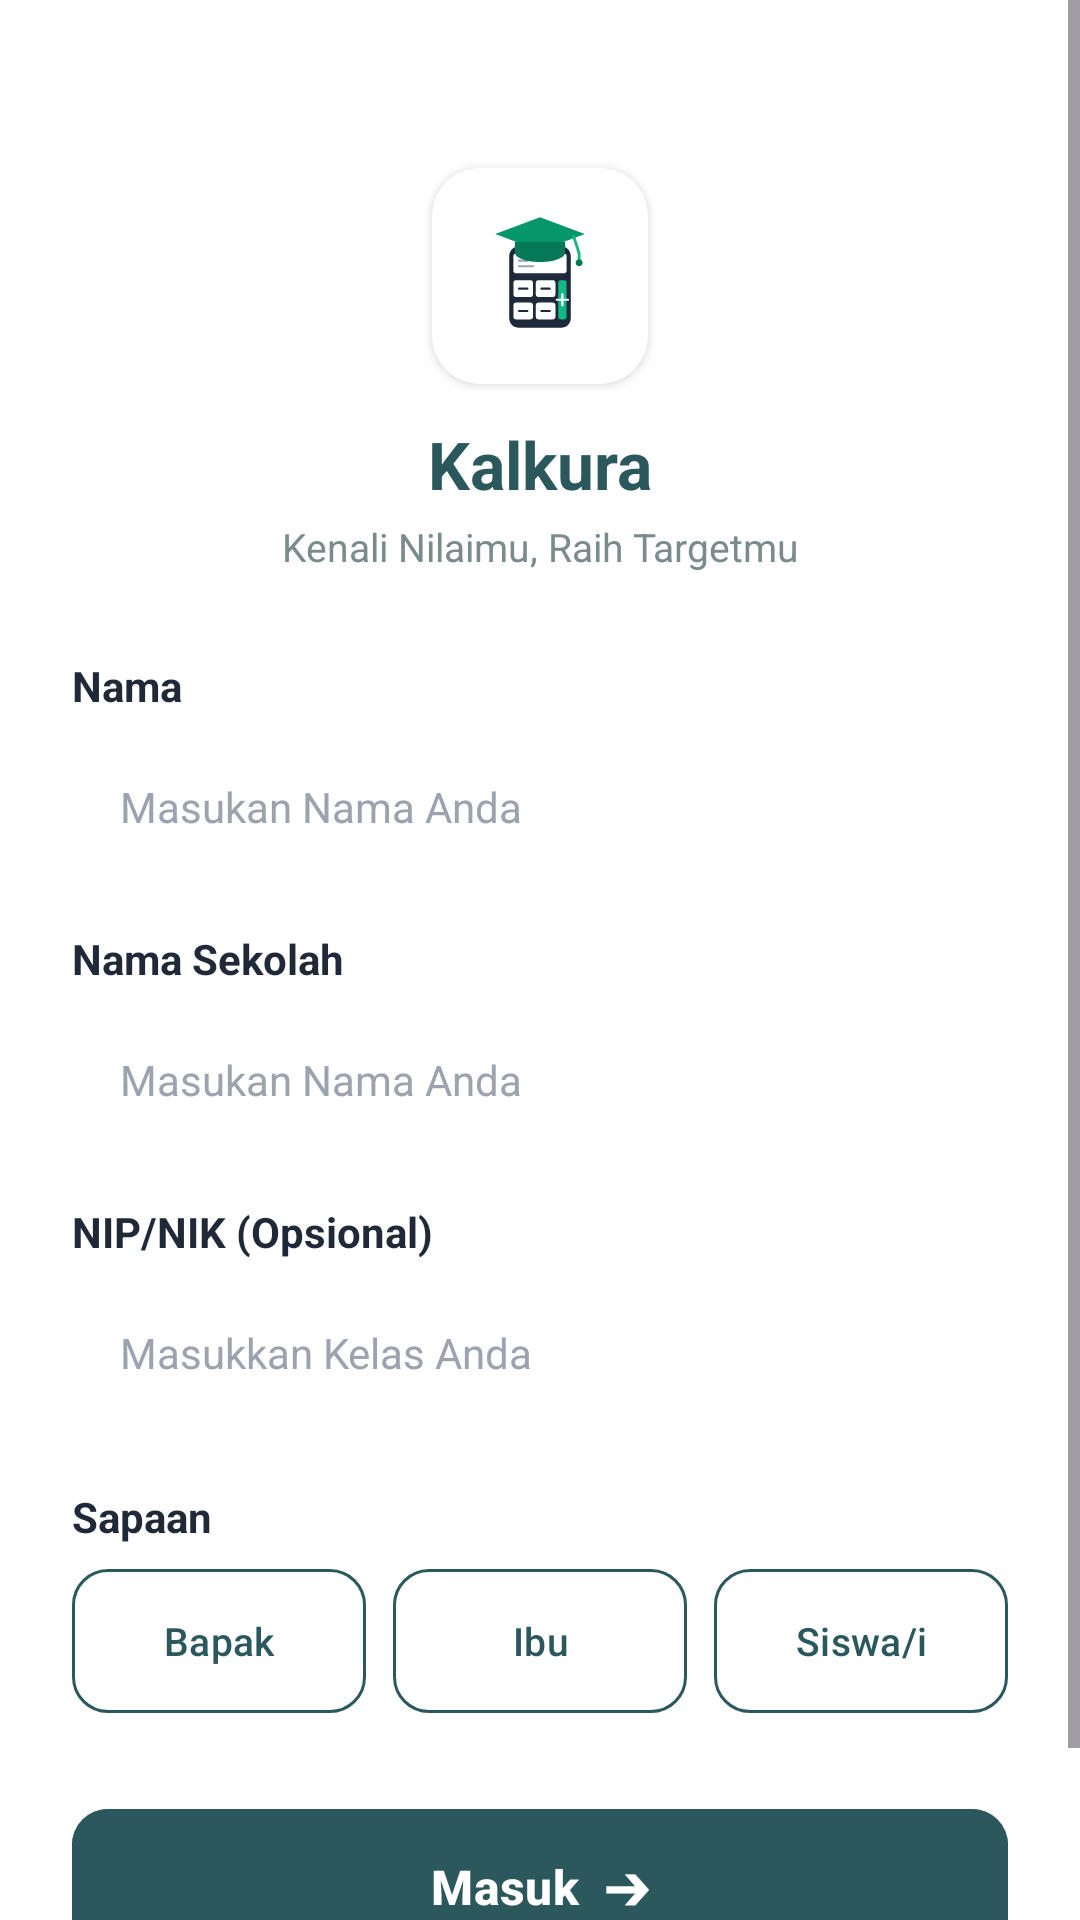

Here is an Android app screen rendered from its layout file. Give the layout XML and the strings, colors and styles it references.
<!-- AndroidManifest.xml: application theme Theme.Kalkura -->
<!-- res/layout/activity_login.xml -->
<?xml version="1.0" encoding="utf-8"?>
<ScrollView xmlns:android="http://schemas.android.com/apk/res/android"
    xmlns:app="http://schemas.android.com/apk/res-auto"
    android:layout_width="match_parent"
    android:layout_height="match_parent"
    android:background="#FFFFFF"
    android:fillViewport="true">

    <androidx.constraintlayout.widget.ConstraintLayout
        android:layout_width="match_parent"
        android:layout_height="wrap_content"
        android:padding="24dp">

        
        <androidx.cardview.widget.CardView
            android:id="@+id/cardLogo"
            android:layout_width="72dp"
            android:layout_height="72dp"
            android:layout_marginTop="32dp"
            app:cardBackgroundColor="#FFFFFF"
            app:cardCornerRadius="16dp"
            app:cardElevation="2dp"
            app:layout_constraintEnd_toEndOf="parent"
            app:layout_constraintStart_toStartOf="parent"
            app:layout_constraintTop_toTopOf="parent">

            <ImageView
                android:id="@+id/ivLogo"
                android:layout_width="match_parent"
                android:layout_height="match_parent"
                android:contentDescription="Logo Kalkura"
                android:padding="8dp"
                android:src="@drawable/ic_logo_kalkura" />
        </androidx.cardview.widget.CardView>

        <TextView
            android:id="@+id/tvTitle"
            android:layout_width="wrap_content"
            android:layout_height="wrap_content"
            android:layout_marginTop="12dp"
            android:text="Kalkura"
            android:textColor="#2B585C"
            android:textSize="22sp"
            android:textStyle="bold"
            app:layout_constraintEnd_toEndOf="parent"
            app:layout_constraintStart_toStartOf="parent"
            app:layout_constraintTop_toBottomOf="@id/cardLogo" />

        <TextView
            android:id="@+id/tvSubtitle"
            android:layout_width="wrap_content"
            android:layout_height="wrap_content"
            android:layout_marginTop="4dp"
            android:text="Kenali Nilaimu, Raih Targetmu"
            android:textColor="#7A8B8D"
            android:textSize="13sp"
            app:layout_constraintEnd_toEndOf="parent"
            app:layout_constraintStart_toStartOf="parent"
            app:layout_constraintTop_toBottomOf="@id/tvTitle" />

        
        <TextView
            android:id="@+id/lblNama"
            android:layout_width="wrap_content"
            android:layout_height="wrap_content"
            android:layout_marginTop="28dp"
            android:text="Nama"
            android:textColor="#1F2937"
            android:textSize="14sp"
            android:textStyle="bold"
            app:layout_constraintStart_toStartOf="parent"
            app:layout_constraintTop_toBottomOf="@id/tvSubtitle" />

        <EditText
            android:id="@+id/etNama"
            android:layout_width="match_parent"
            android:layout_height="50dp"
            android:layout_marginTop="6dp"
            android:background="@drawable/bg_input_field"
            android:hint="Masukan Nama Anda"
            android:inputType="textPersonName"
            android:paddingHorizontal="16dp"
            android:textColor="#1F2937"
            android:textColorHint="#9CA3AF"
            android:textSize="14sp"
            app:layout_constraintTop_toBottomOf="@id/lblNama" />

        <TextView
            android:id="@+id/lblSekolah"
            android:layout_width="wrap_content"
            android:layout_height="wrap_content"
            android:layout_marginTop="16dp"
            android:text="Nama Sekolah"
            android:textColor="#1F2937"
            android:textSize="14sp"
            android:textStyle="bold"
            app:layout_constraintStart_toStartOf="parent"
            app:layout_constraintTop_toBottomOf="@id/etNama" />

        <EditText
            android:id="@+id/etSekolah"
            android:layout_width="match_parent"
            android:layout_height="50dp"
            android:layout_marginTop="6dp"
            android:background="@drawable/bg_input_field"
            android:hint="Masukan Nama Anda"
            android:inputType="text"
            android:paddingHorizontal="16dp"
            android:textColor="#1F2937"
            android:textColorHint="#9CA3AF"
            android:textSize="14sp"
            app:layout_constraintTop_toBottomOf="@id/lblSekolah" />

        <TextView
            android:id="@+id/lblNip"
            android:layout_width="wrap_content"
            android:layout_height="wrap_content"
            android:layout_marginTop="16dp"
            android:text="NIP/NIK (Opsional)"
            android:textColor="#1F2937"
            android:textSize="14sp"
            android:textStyle="bold"
            app:layout_constraintStart_toStartOf="parent"
            app:layout_constraintTop_toBottomOf="@id/etSekolah" />

        <EditText
            android:id="@+id/etNip"
            android:layout_width="match_parent"
            android:layout_height="50dp"
            android:layout_marginTop="6dp"
            android:background="@drawable/bg_input_field"
            android:hint="Masukkan Kelas Anda"
            android:inputType="text"
            android:paddingHorizontal="16dp"
            android:textColor="#1F2937"
            android:textColorHint="#9CA3AF"
            android:textSize="14sp"
            app:layout_constraintTop_toBottomOf="@id/lblNip" />

        <TextView
            android:id="@+id/lblSapaan"
            android:layout_width="wrap_content"
            android:layout_height="wrap_content"
            android:layout_marginTop="20dp"
            android:text="Sapaan"
            android:textColor="#1F2937"
            android:textSize="14sp"
            android:textStyle="bold"
            app:layout_constraintStart_toStartOf="parent"
            app:layout_constraintTop_toBottomOf="@id/etNip" />

        
        <LinearLayout
            android:id="@+id/layoutSapaan"
            android:layout_width="match_parent"
            android:layout_height="wrap_content"
            android:layout_marginTop="8dp"
            android:orientation="horizontal"
            app:layout_constraintTop_toBottomOf="@id/lblSapaan">

            <com.google.android.material.button.MaterialButton
                android:id="@+id/btnBapak"
                style="?attr/materialButtonOutlinedStyle"
                android:layout_width="0dp"
                android:layout_height="48dp"
                android:layout_marginEnd="6dp"
                android:layout_weight="1"
                android:insetTop="0dp"
                android:insetBottom="0dp"
                android:text="Bapak"
                android:textAllCaps="false"
                android:textColor="#2B585C"
                android:textSize="13sp"
                app:cornerRadius="12dp"
                app:strokeColor="#2B585C" />

            <com.google.android.material.button.MaterialButton
                android:id="@+id/btnIbu"
                style="?attr/materialButtonOutlinedStyle"
                android:layout_width="0dp"
                android:layout_height="48dp"
                android:layout_marginHorizontal="3dp"
                android:layout_weight="1"
                android:insetTop="0dp"
                android:insetBottom="0dp"
                android:text="Ibu"
                android:textAllCaps="false"
                android:textColor="#2B585C"
                android:textSize="13sp"
                app:cornerRadius="12dp"
                app:strokeColor="#2B585C" />

            <com.google.android.material.button.MaterialButton
                android:id="@+id/btnSiswa"
                style="?attr/materialButtonOutlinedStyle"
                android:layout_width="0dp"
                android:layout_height="48dp"
                android:layout_marginStart="6dp"
                android:layout_weight="1"
                android:insetTop="0dp"
                android:insetBottom="0dp"
                android:text="Siswa/i"
                android:textAllCaps="false"
                android:textColor="#2B585C"
                android:textSize="13sp"
                app:cornerRadius="12dp"
                app:strokeColor="#2B585C" />
        </LinearLayout>

        
        <com.google.android.material.button.MaterialButton
            android:id="@+id/btnMasuk"
            android:layout_width="match_parent"
            android:layout_height="52dp"
            android:layout_marginTop="32dp"
            android:layout_marginBottom="24dp"
            android:backgroundTint="#2B585C"
            android:insetTop="0dp"
            android:insetBottom="0dp"
            android:text="Masuk  ➔"
            android:textAllCaps="false"
            android:textColor="#FFFFFF"
            android:textSize="16sp"
            android:textStyle="bold"
            app:cornerRadius="12dp"
            app:layout_constraintBottom_toBottomOf="parent"
            app:layout_constraintTop_toBottomOf="@id/layoutSapaan" />

    </androidx.constraintlayout.widget.ConstraintLayout>
</ScrollView>
<!-- resources referenced by this layout -->
<resources>
  <!-- drawable ic_logo_kalkura: vector/xml drawable (drawable, 3303 chars, omitted) -->
  <style name="Theme.Kalkura" parent="Base.Theme.Kalkura" />
  <style name="Base.Theme.Kalkura" parent="Theme.Material3.DayNight.NoActionBar">
          
          <item name="colorPrimary">@color/primary</item>
          <item name="colorPrimaryVariant">@color/primary_dark</item>
          <item name="colorOnPrimary">@color/white</item>
          <item name="android:windowBackground">@color/surface_bg</item>
      </style>
  <color name="primary">#38666A</color>
  <color name="primary_dark">#2A4F52</color>
  <color name="white">#FFFFFF</color>
  <color name="surface_bg">#F4F6F7</color>
</resources>
